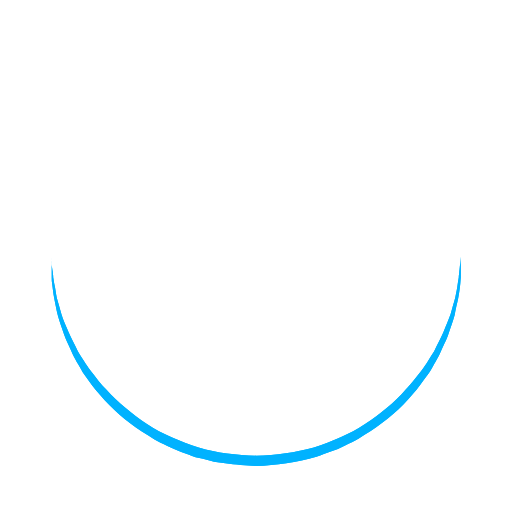
t = 0.00 s
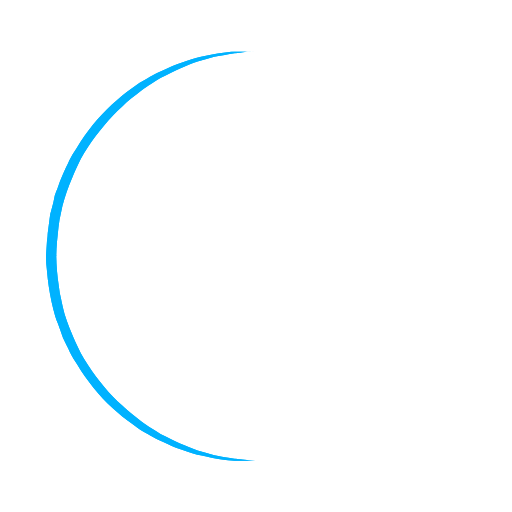
t = 0.25 s
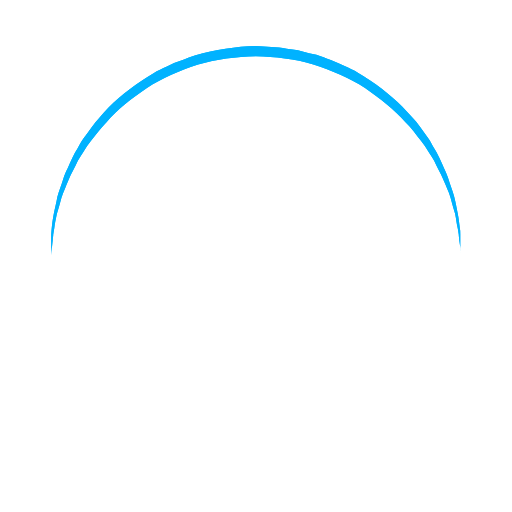
t = 0.50 s
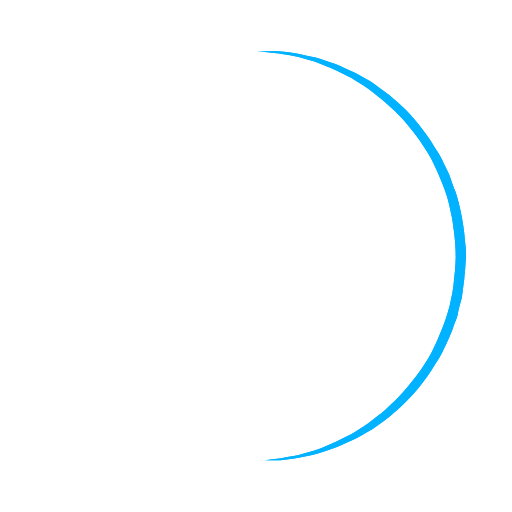
t = 0.75 s

The animated SVG that drew these frames (rendered in a browser with its animation timeline set to each time). Animation: 1 SMIL element (animateTransform=1); one cycle of 1.00 s, repeats indefinitely.

<?xml version="1.0" encoding="utf-8"?><svg width='198px' height='198px' xmlns="http://www.w3.org/2000/svg" viewBox="0 0 100 100" preserveAspectRatio="xMidYMid" class="uil-ring"><rect x="0" y="0" width="100" height="100" fill="none" class="bk"></rect><defs><filter id="uil-ring-shadow" x="-100%" y="-100%" width="300%" height="300%"><feOffset result="offOut" in="SourceGraphic" dx="0" dy="0"></feOffset><feGaussianBlur result="blurOut" in="offOut" stdDeviation="0"></feGaussianBlur><feBlend in="SourceGraphic" in2="blurOut" mode="normal"></feBlend></filter></defs><path d="M10,50c0,0,0,0.5,0.1,1.4c0,0.5,0.1,1,0.2,1.7c0,0.3,0.1,0.7,0.1,1.1c0.1,0.4,0.1,0.8,0.2,1.2c0.2,0.8,0.3,1.8,0.5,2.8 c0.3,1,0.6,2.1,0.9,3.2c0.3,1.1,0.9,2.3,1.4,3.5c0.5,1.2,1.2,2.4,1.8,3.7c0.3,0.6,0.8,1.2,1.2,1.9c0.4,0.6,0.8,1.3,1.3,1.9 c1,1.2,1.9,2.6,3.1,3.7c2.2,2.5,5,4.7,7.9,6.7c3,2,6.5,3.4,10.1,4.6c3.6,1.1,7.5,1.5,11.2,1.6c4-0.1,7.7-0.6,11.3-1.6 c3.6-1.2,7-2.6,10-4.6c3-2,5.8-4.2,7.9-6.7c1.2-1.2,2.1-2.5,3.1-3.7c0.5-0.6,0.9-1.3,1.3-1.9c0.4-0.6,0.8-1.3,1.2-1.9 c0.6-1.3,1.3-2.5,1.8-3.7c0.5-1.2,1-2.4,1.4-3.5c0.3-1.1,0.6-2.2,0.9-3.2c0.2-1,0.4-1.9,0.5-2.8c0.1-0.4,0.1-0.8,0.2-1.2 c0-0.4,0.1-0.7,0.1-1.1c0.1-0.7,0.1-1.2,0.2-1.7C90,50.5,90,50,90,50s0,0.5,0,1.4c0,0.5,0,1,0,1.7c0,0.3,0,0.7,0,1.1 c0,0.4-0.1,0.8-0.1,1.2c-0.1,0.9-0.2,1.8-0.4,2.8c-0.2,1-0.5,2.1-0.7,3.3c-0.3,1.2-0.8,2.4-1.2,3.7c-0.2,0.7-0.5,1.3-0.8,1.9 c-0.3,0.7-0.6,1.3-0.9,2c-0.3,0.7-0.7,1.3-1.1,2c-0.4,0.7-0.7,1.4-1.2,2c-1,1.3-1.9,2.7-3.1,4c-2.2,2.7-5,5-8.1,7.1 c-0.8,0.5-1.6,1-2.4,1.5c-0.8,0.5-1.7,0.9-2.6,1.3L66,87.7l-1.4,0.5c-0.9,0.3-1.8,0.7-2.8,1c-3.8,1.1-7.9,1.7-11.8,1.8L47,90.8 c-1,0-2-0.2-3-0.3l-1.5-0.2l-0.7-0.1L41.1,90c-1-0.3-1.9-0.5-2.9-0.7c-0.9-0.3-1.9-0.7-2.8-1L34,87.7l-1.3-0.6 c-0.9-0.4-1.8-0.8-2.6-1.3c-0.8-0.5-1.6-1-2.4-1.5c-3.1-2.1-5.9-4.5-8.1-7.1c-1.2-1.2-2.1-2.7-3.1-4c-0.5-0.6-0.8-1.4-1.2-2 c-0.4-0.7-0.8-1.3-1.1-2c-0.3-0.7-0.6-1.3-0.9-2c-0.3-0.7-0.6-1.3-0.8-1.9c-0.4-1.3-0.9-2.5-1.2-3.7c-0.3-1.2-0.5-2.3-0.7-3.3 c-0.2-1-0.3-2-0.4-2.8c-0.1-0.4-0.1-0.8-0.1-1.2c0-0.4,0-0.7,0-1.1c0-0.7,0-1.2,0-1.7C10,50.5,10,50,10,50z" fill="#00b2ff" filter="url(#uil-ring-shadow)"><animateTransform attributeName="transform" type="rotate" from="0 50 50" to="360 50 50" repeatCount="indefinite" dur="1s"></animateTransform></path></svg>